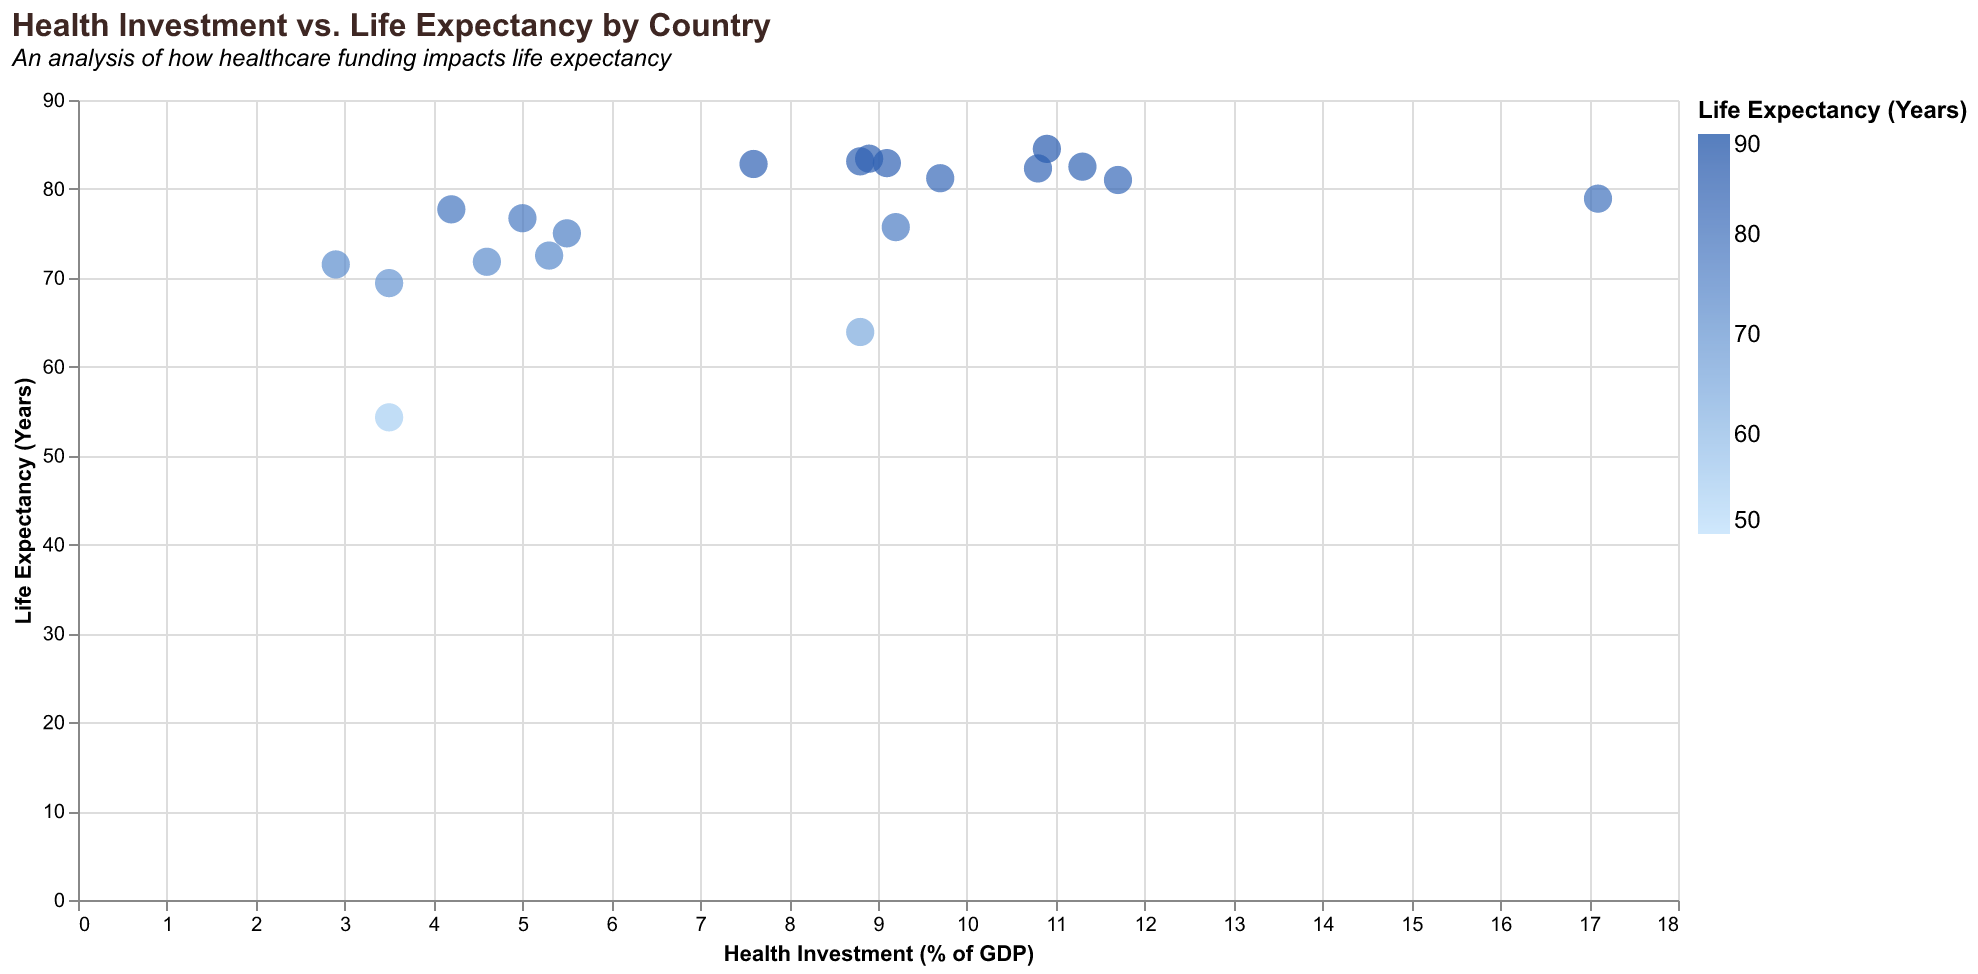

Source data for this figure (header and first rows):
Country, Investment, Life Expectancy
USA, 17.1, 78.9
UK, 9.7, 81.2
Canada, 10.8, 82.3
France, 11.3, 82.5
Germany, 11.7, 81.0
Japan, 10.9, 84.5
China, 5.0, 76.7
Brazil, 9.2, 75.7
India, 3.5, 69.4
Russia, 5.3, 72.5
Nigeria, 3.5, 54.3
Egypt, 4.6, 71.8
Australia, 9.1, 82.9
South Africa, 8.8, 63.9
Spain, 8.9, 83.4
Italy, 8.8, 83.1
Mexico, 5.5, 75.0
Turkey, 4.2, 77.7
South Korea, 7.6, 82.8
Indonesia, 2.9, 71.5
